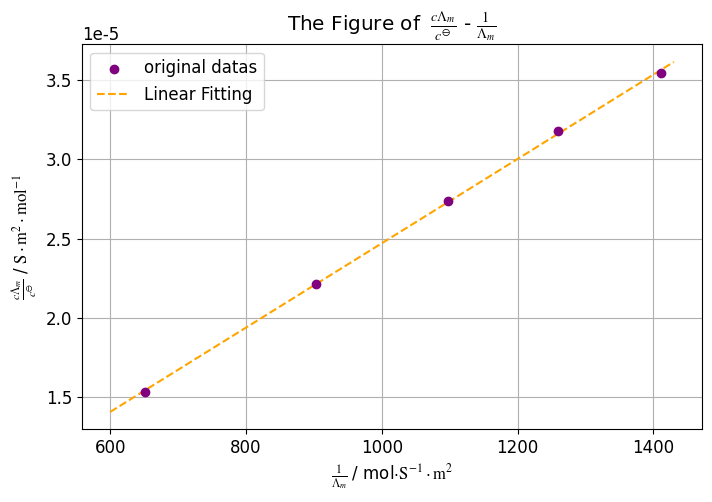

The script that saved this image:
import matplotlib.pyplot as plt
import numpy as np
import matplotlib
from matplotlib import rcParams
from scipy.interpolate import make_interp_spline
from scipy.optimize import curve_fit
np.set_printoptions(suppress=True)


import math
config = {
    "font.family":'serif',
    "font.size": 12,
    "mathtext.fontset":'stix',
    "font.serif": ['Times New Roman'],
}
rcParams.update(config)

#计算r值
def computeCorrelation(X, Y):
    xBar = np.mean(X)
    yBar = np.mean(Y)
    SSR = 0
    varX = 0
    varY = 0
    for i in range(0, len(X)):
        diffXXBar = X[i] - xBar
        diffYYBar = Y[i] - yBar
        SSR += (diffXXBar * diffYYBar)
        varX += diffXXBar ** 2
        varY += diffYYBar ** 2

    SST = math.sqrt(varX * varY)
    print("r：", SSR / SST, "r-squared：", (SSR / SST) ** 2)
    return

print(matplotlib.matplotlib_fname())
def runplt(size=None):
    plt.figure(figsize=(8,5))
    plt.title(r'The Figure of $\ \frac{c\Lambda_{m}}{c^{\ominus}}$ - $\frac{1}{\Lambda_{m}}$')
    plt.xlabel(r'$\frac{1}{\Lambda_{m}}\ $/ mol$\cdot \rm{S}^{-1}\cdot \rm{m}^{2}$')
    plt.ylabel(r'$\frac{c\Lambda_{m}}{c^{\ominus}}\ $/ $\rm{S}\cdot\rm{m}^{2}\cdot\rm{mol}^{-1}$')
    # plt.axis([0, 4.5,0.03, 0.07])
    # plt.axis([])
    return plt



c = [0.01,0.02,0.03,0.04,0.05]
c = np.array(c)
c = 1000*c

k = [156.1,224,276,320,357]
kh = 2.50/10000
k = np.array(k)
k = k/10000

lc = 390.72/10000
k = k-kh
l = k/c
y = c*l
y = y/1000
x = 1/l

A = np.polyfit(x,y,1)
B = np.poly1d(A)
print('图像的拟合函数：')
print(B)
D = B.deriv()
print('求导之后得到斜率：')
print(D)
print('标准电离平衡常数为斜率除以无限稀薄摩尔电导率的平方：')
lc2 = lc*lc
D = D/lc2
print(D)

plt=runplt()
plt.grid(zorder=0)
plt.scatter(x,y,c='purple',marker='o',label='original datas',zorder=3)
c2 = np.linspace(600,1430,500)
s2 = make_interp_spline(x,B(x))(c2)
plt.plot(c2,s2,ls='--',c='orange',label=r'Linear Fitting',zorder=2)
plt.legend(loc='upper left')
plt.savefig('Map.pdf',bbox_inches='tight')
plt.show()